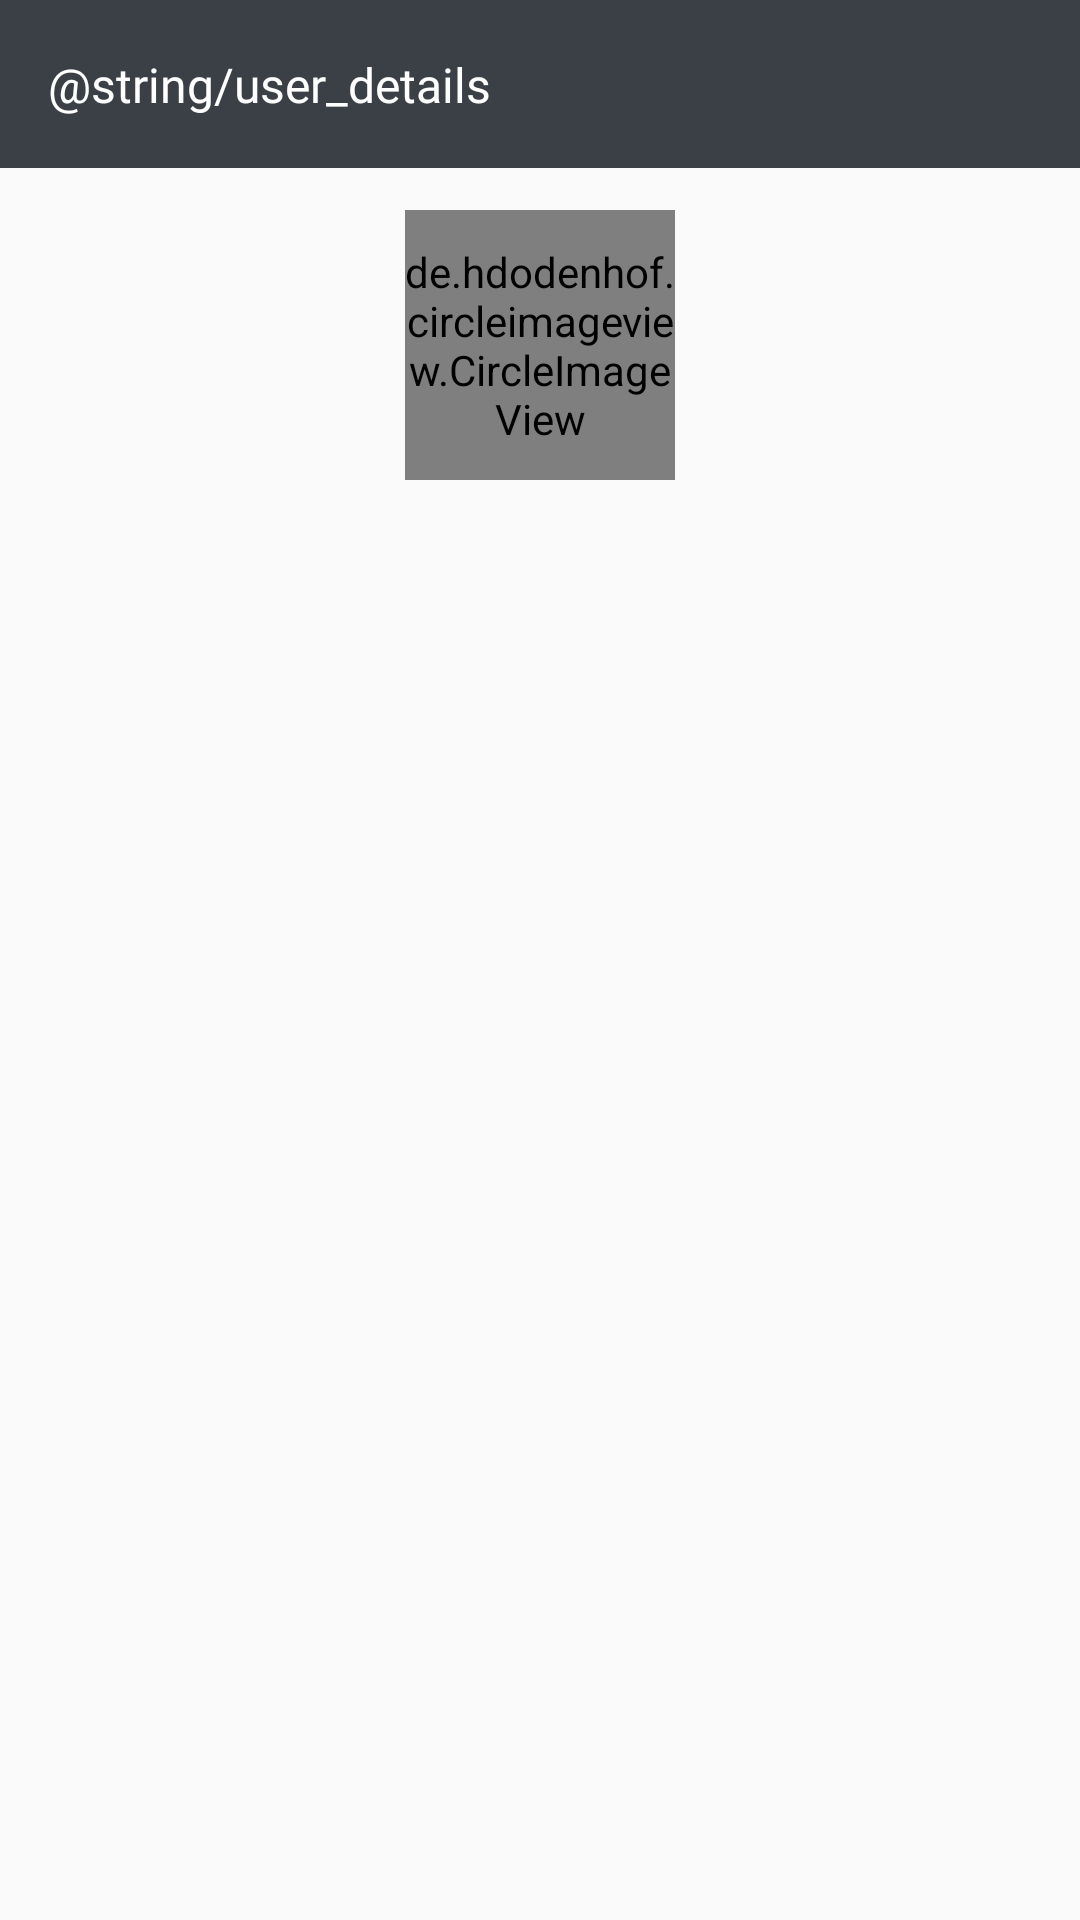

Write the Android layout XML for this screen, with the resource values it uses.
<!-- AndroidManifest.xml: application theme AppTheme -->
<!-- res/layout/activity_user_details.xml -->
<?xml version="1.0" encoding="utf-8"?>
<layout xmlns:android="http://schemas.android.com/apk/res/android"
    xmlns:app="http://schemas.android.com/apk/res-auto"
    xmlns:tools="http://schemas.android.com/tools">

    <data>

    </data>

    <androidx.constraintlayout.widget.ConstraintLayout
        android:layout_width="match_parent"
        android:layout_height="match_parent"
        tools:context=".userdetailsactivity.UserDetailsActivity">

        <androidx.constraintlayout.widget.ConstraintLayout
            android:id="@+id/layout_tool_bar"
            android:layout_width="0dp"
            android:layout_height="?attr/actionBarSize"
            android:background="@color/colorAccent"
            app:layout_constraintEnd_toEndOf="parent"
            app:layout_constraintStart_toStartOf="parent"
            app:layout_constraintTop_toTopOf="parent">

            <ImageView
                android:id="@+id/image_back"
                android:layout_width="wrap_content"
                android:layout_height="wrap_content"
                android:src="@drawable/ic_back"
                app:layout_constraintTop_toTopOf="parent"
                app:layout_constraintBottom_toBottomOf="parent"
                app:layout_constraintStart_toStartOf="parent"
                android:padding="8dp"
                />

            <TextView
                android:id="@+id/text_heading"
                android:layout_width="0dp"
                android:layout_height="wrap_content"
                android:layout_marginEnd="14dp"
                android:fontFamily="@font/poppins_medium"
                android:text="@string/user_details"
                android:textColor="@color/white"
                android:textSize="16sp"
                app:layout_constraintBottom_toBottomOf="parent"
                app:layout_constraintEnd_toEndOf="parent"
                app:layout_constraintStart_toEndOf="@+id/image_back"
                app:layout_constraintTop_toTopOf="parent" />
        </androidx.constraintlayout.widget.ConstraintLayout>



        <androidx.constraintlayout.widget.ConstraintLayout
            android:id="@+id/layout_user_details"
            android:layout_width="0dp"
            android:layout_height="0dp"
            app:layout_constraintStart_toStartOf="parent"
            app:layout_constraintEnd_toEndOf="parent"
            app:layout_constraintTop_toBottomOf="@+id/layout_tool_bar"
            app:layout_constraintBottom_toBottomOf="parent"
            >

            <de.hdodenhof.circleimageview.CircleImageView
                android:id="@+id/image_user"
                android:layout_width="90dp"
                android:layout_height="90dp"
                app:layout_constraintStart_toStartOf="parent"
                app:layout_constraintEnd_toEndOf="parent"
                app:layout_constraintTop_toTopOf="parent"
                android:layout_marginTop="14dp"
                />


            <TextView
                android:id="@+id/text_user_id"
                android:layout_width="wrap_content"
                android:layout_height="wrap_content"
                app:layout_constraintStart_toStartOf="parent"
                android:layout_marginStart="14dp"
                app:layout_constraintTop_toBottomOf="@+id/image_user"
                android:fontFamily="@font/poppins_regular"
                android:textSize="14sp"
                android:textColor="@color/black"
                android:layout_marginTop="20dp"
                />

            <TextView
                android:id="@+id/text_user_name"
                android:layout_width="wrap_content"
                android:layout_height="wrap_content"
                app:layout_constraintStart_toStartOf="parent"
                app:layout_constraintTop_toBottomOf="@+id/text_user_id"
                android:layout_marginStart="14dp"
                android:fontFamily="@font/poppins_regular"
                android:textSize="14sp"
                android:layout_marginTop="14dp"
                android:textColor="@color/black"
                />


            <TextView
                android:id="@+id/text_email"
                android:layout_width="wrap_content"
                android:layout_height="wrap_content"
                app:layout_constraintStart_toStartOf="parent"
                app:layout_constraintTop_toBottomOf="@+id/text_user_name"
                android:layout_marginStart="14dp"
                android:fontFamily="@font/poppins_regular"
                android:textSize="14sp"
                android:textColor="@color/black"
                android:layout_marginTop="14dp"
                />



        </androidx.constraintlayout.widget.ConstraintLayout>

        <ProgressBar
            android:id="@+id/appLoader"
            android:layout_width="wrap_content"
            android:layout_height="wrap_content"
            app:layout_constraintStart_toStartOf="parent"
            app:layout_constraintTop_toTopOf="parent"
            app:layout_constraintEnd_toEndOf="parent"
            app:layout_constraintBottom_toBottomOf="parent"
            android:visibility="gone"
            />
    </androidx.constraintlayout.widget.ConstraintLayout>
</layout>
<!-- resources referenced by this layout -->
<resources>
  <color name="black">#FF000000</color>
  <color name="colorAccent">#3A4045</color>
  <color name="white">#FFFFFFFF</color>
  <style name="AppTheme" parent="Theme.AppCompat.Light.NoActionBar">
          
          <item name="colorPrimary">@color/white</item>
          <item name="colorPrimaryDark">@color/colorAccent</item>
          <item name="colorAccent">@color/colorAccent</item>
      </style>
</resources>
